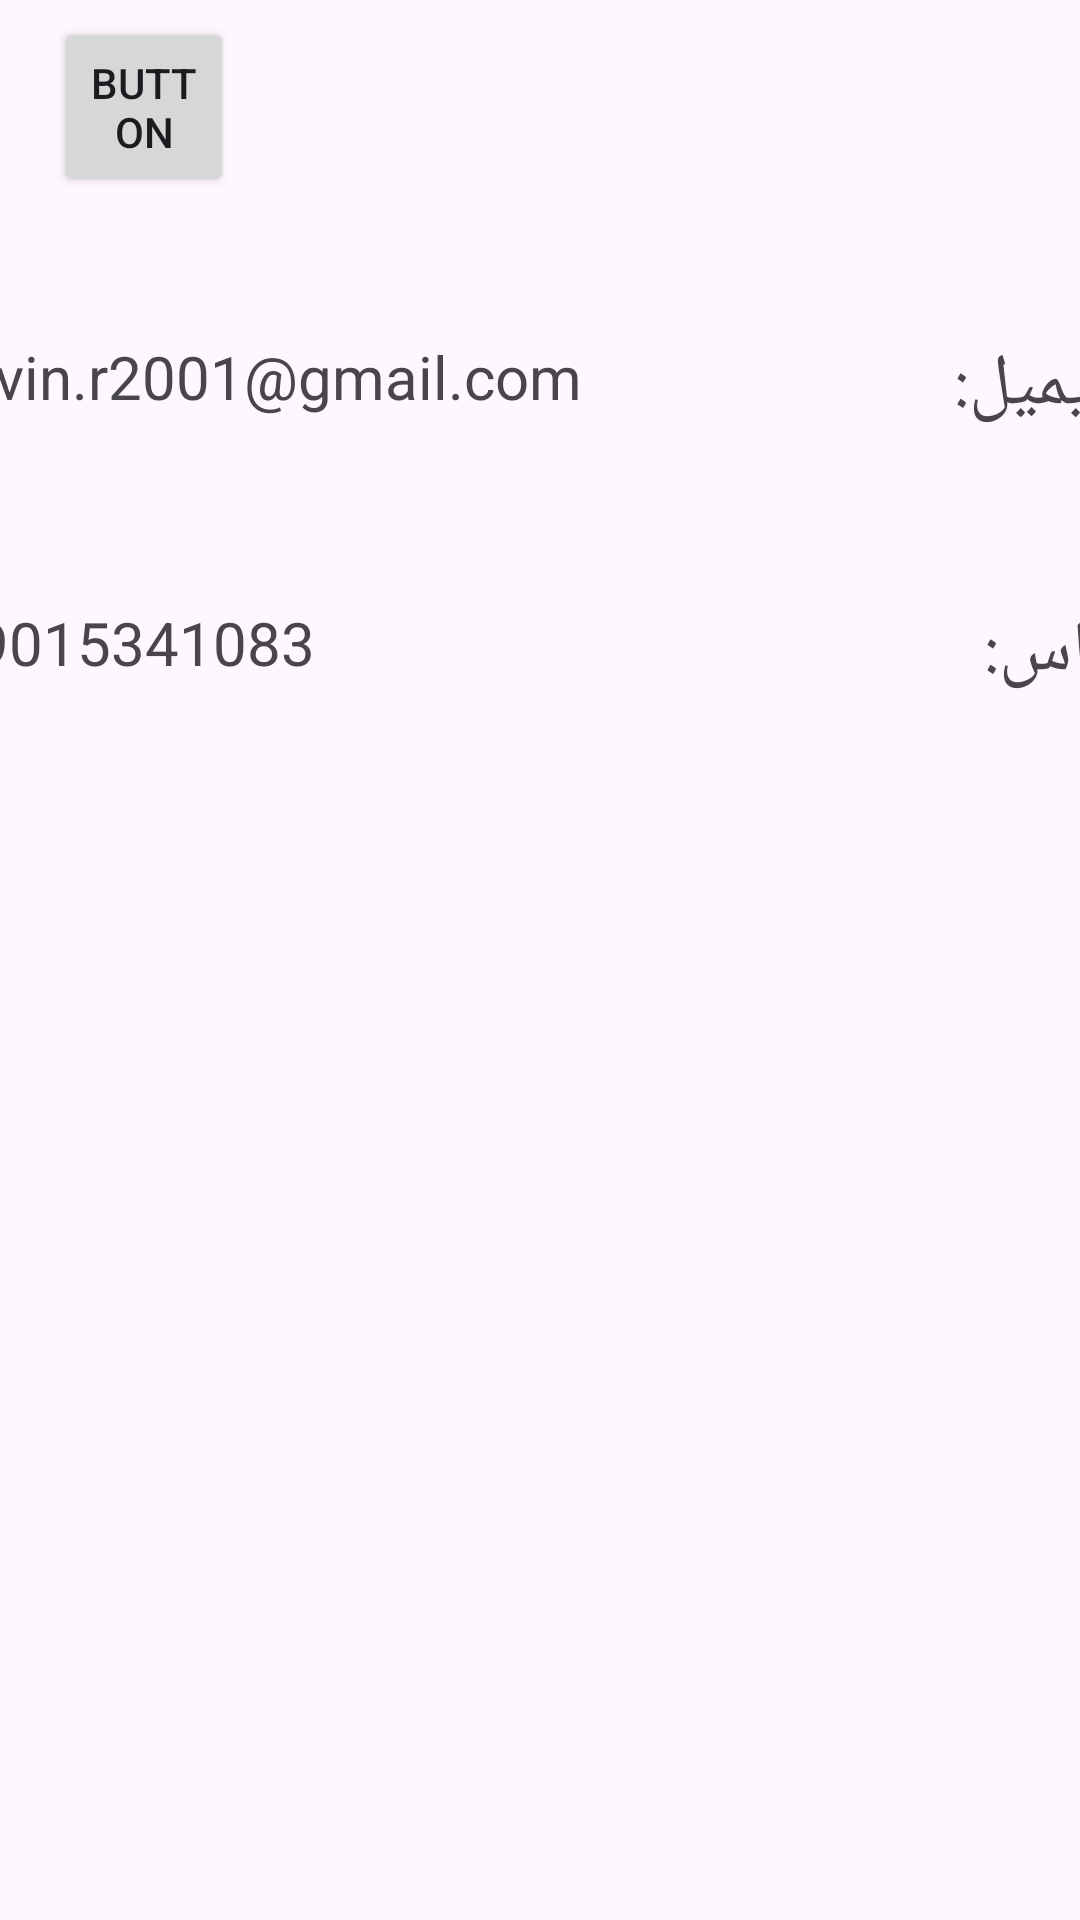

This screen was rendered from an Android layout file. Write that file and the resources it references.
<!-- AndroidManifest.xml: application theme Theme.Version01 -->
<!-- res/layout/activity_support.xml -->
<?xml version="1.0" encoding="utf-8"?>
<androidx.constraintlayout.widget.ConstraintLayout xmlns:android="http://schemas.android.com/apk/res/android"
    xmlns:app="http://schemas.android.com/apk/res-auto"
    xmlns:tools="http://schemas.android.com/tools"
    android:id="@+id/linearLayout6"
    android:layout_width="match_parent"
    android:layout_height="match_parent">

    <TextView
        android:id="@+id/textView16"
        android:layout_width="250dp"
        android:layout_height="50dp"
        android:text="09015341083"
        android:textSize="20sp"
        app:layout_constraintBottom_toBottomOf="parent"
        app:layout_constraintEnd_toStartOf="@+id/textView15"
        app:layout_constraintHorizontal_bias="1.0"
        app:layout_constraintStart_toStartOf="parent"
        app:layout_constraintTop_toTopOf="parent"
        app:layout_constraintVertical_bias="0.33999997" />

    <TextView
        android:id="@+id/textView15"
        android:layout_width="150dp"
        android:layout_height="50dp"
        android:text="تماس:"
        android:textAlignment="viewEnd"
        android:textSize="24sp"
        app:layout_constraintBottom_toBottomOf="parent"
        app:layout_constraintEnd_toEndOf="parent"
        app:layout_constraintStart_toEndOf="@+id/textView14"
        app:layout_constraintTop_toTopOf="parent"
        app:layout_constraintVertical_bias="0.33999997" />

    <Button
        android:id="@+id/back"
        android:layout_width="60dp"
        android:layout_height="60dp"
        android:text="Button"
        app:icon="@drawable/_114883"
        app:layout_constraintBottom_toBottomOf="parent"
        app:layout_constraintEnd_toEndOf="parent"
        app:layout_constraintHorizontal_bias="0.06"
        app:layout_constraintStart_toStartOf="parent"
        app:layout_constraintTop_toTopOf="parent"
        app:layout_constraintVertical_bias="0.00999999" />

    <TextView
        android:id="@+id/textView13"
        android:layout_width="150dp"
        android:layout_height="50dp"
        android:text="ایمیل:"
        android:textAlignment="viewEnd"
        android:textSize="24sp"
        app:layout_constraintBottom_toBottomOf="parent"
        app:layout_constraintEnd_toEndOf="parent"
        app:layout_constraintStart_toEndOf="@+id/textView14"
        app:layout_constraintTop_toTopOf="parent"
        app:layout_constraintVertical_bias="0.19" />

    <TextView
        android:id="@+id/textView14"
        android:layout_width="250dp"
        android:layout_height="50dp"
        android:text="arvin.r2001@gmail.com"
        android:textSize="20sp"
        app:layout_constraintBottom_toBottomOf="parent"
        app:layout_constraintEnd_toStartOf="@+id/textView15"
        app:layout_constraintStart_toStartOf="parent"
        app:layout_constraintTop_toTopOf="parent"
        app:layout_constraintVertical_bias="0.19" />
</androidx.constraintlayout.widget.ConstraintLayout>
<!-- resources referenced by this layout -->
<resources>
  <style name="Theme.Version01" parent="Base.Theme.Version01" />
  <style name="Base.Theme.Version01" parent="Theme.Material3.DayNight.NoActionBar">
          
          
      </style>
</resources>
